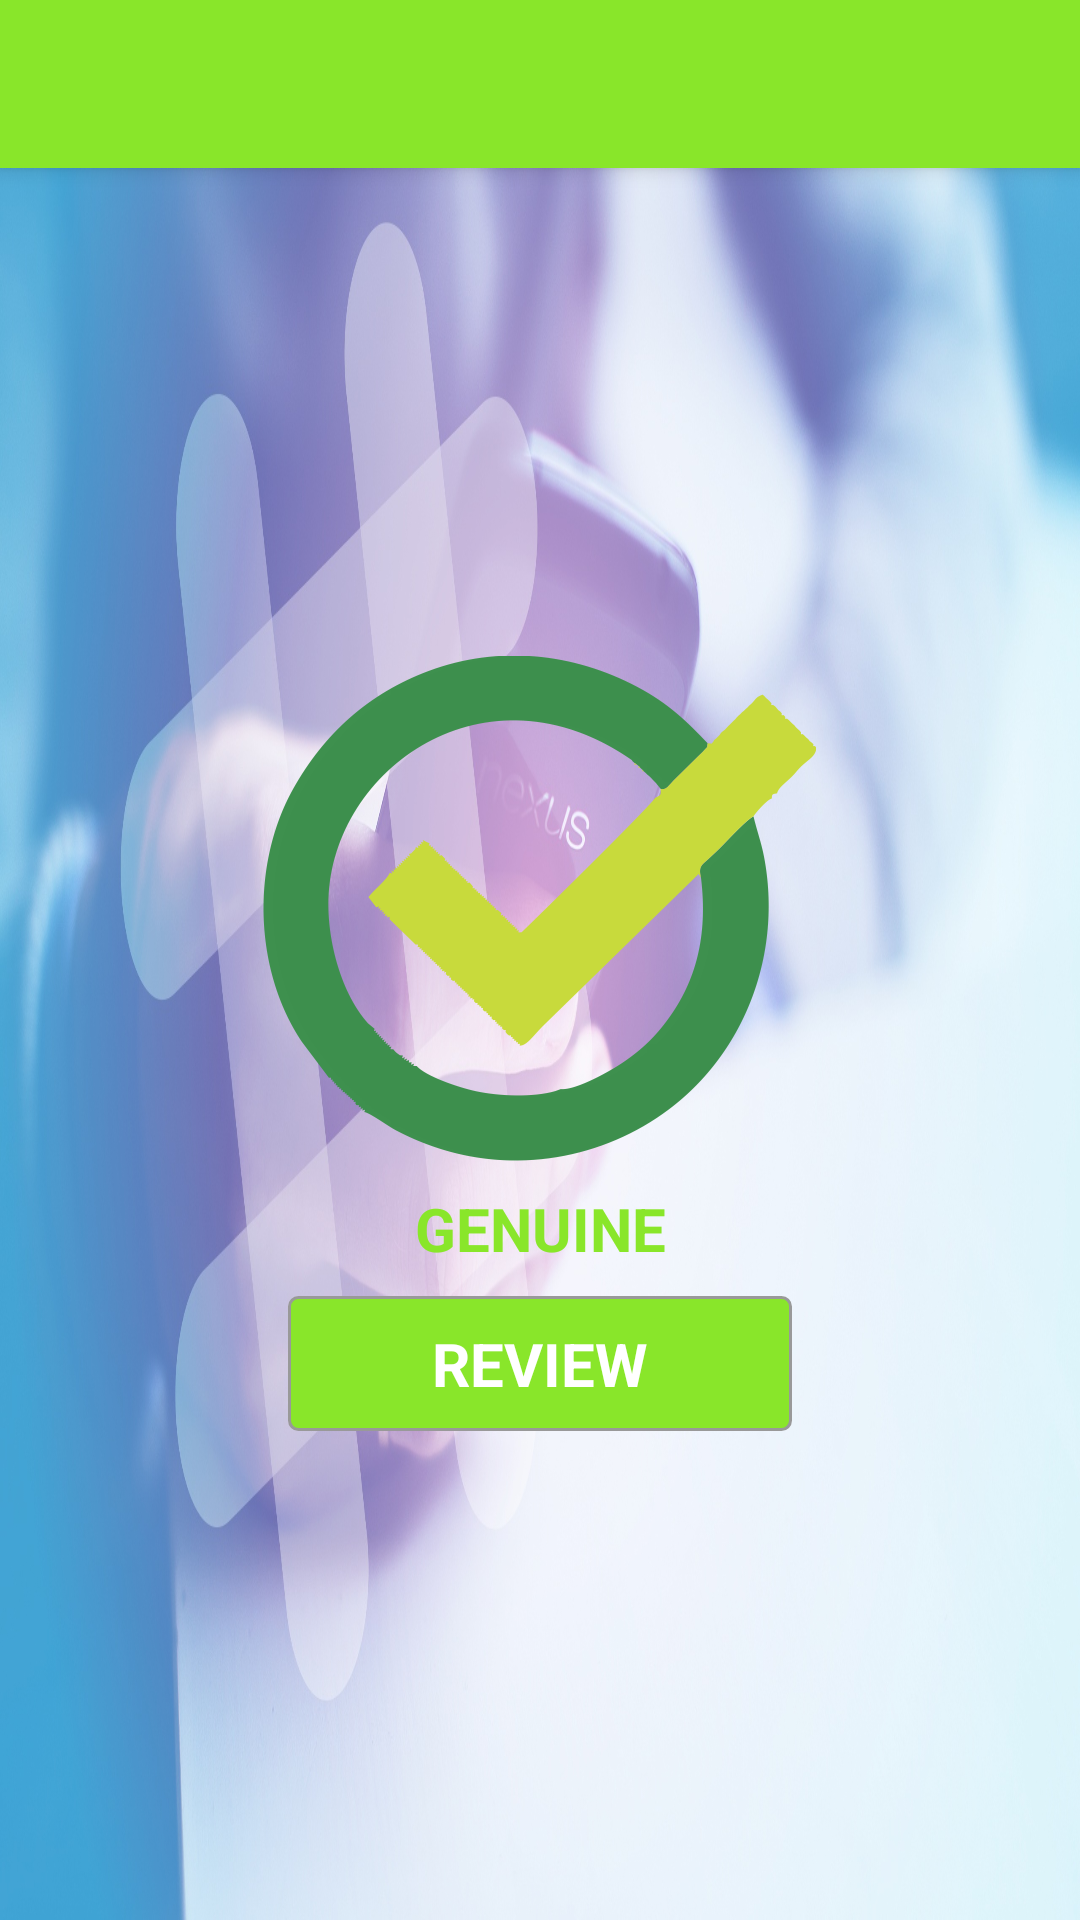

The Android layout XML behind this screen, and the referenced resources:
<!-- AndroidManifest.xml: application theme AppTheme -->
<!-- res/layout/activity_authe_result.xml -->
<?xml version="1.0" encoding="utf-8"?>

<android.support.design.widget.CoordinatorLayout xmlns:android="http://schemas.android.com/apk/res/android"
    xmlns:app="http://schemas.android.com/apk/res-auto"
    xmlns:tools="http://schemas.android.com/tools"
    android:layout_width="match_parent"
    android:layout_height="match_parent"
    android:fitsSystemWindows="true"
    android:background="@drawable/slack"
    tools:context="app.sunny.authe.AutheResult">

    <android.support.design.widget.AppBarLayout
        android:layout_width="match_parent"
        android:layout_height="wrap_content"
        android:theme="@style/AppTheme.AppBarOverlay">

        <android.support.v7.widget.Toolbar
            android:id="@+id/toolbar"
            android:layout_width="match_parent"
            android:layout_height="?attr/actionBarSize"
            android:background="?attr/colorPrimary"
            app:popupTheme="@style/AppTheme.PopupOverlay" />

    </android.support.design.widget.AppBarLayout>

    <include layout="@layout/content_authe_result" />


</android.support.design.widget.CoordinatorLayout>
<!-- res/layout/content_authe_result.xml (included above) -->
<?xml version="1.0" encoding="utf-8"?>

<LinearLayout
    xmlns:android="http://schemas.android.com/apk/res/android"
    xmlns:app="http://schemas.android.com/apk/res-auto"
    xmlns:tools="http://schemas.android.com/tools"
    android:layout_width="match_parent"
    android:orientation="vertical"
    android:gravity="center"
    android:layout_height="match_parent"
    app:layout_behavior="@string/appbar_scrolling_view_behavior"
    tools:context="app.sunny.authe.AutheResult"
    tools:showIn="@layout/activity_authe_result">


    <LinearLayout
        android:gravity="center"
        android:visibility="visible"
        android:id="@+id/caution"
        android:orientation="vertical"
        android:layout_width="match_parent"
        android:layout_height="match_parent">


        <ImageView
            android:layout_width="wrap_content"
            android:layout_height="wrap_content"
            android:src="@drawable/genuine"
            android:adjustViewBounds="true"
            android:scaleType="fitXY"/>



        <TextView
            android:layout_marginTop="@dimen/activity_vertical_margin"
            android:layout_marginLeft="96dp"
            android:layout_marginRight="96dp"
            android:layout_width="match_parent"
            android:textStyle="bold"
            android:textSize="20sp"
            android:textColor="@color/colorPrimary"
            android:gravity="center_vertical"
            android:textAlignment="center"
            android:text="GENUINE"
            android:layout_height="45dp" />


        <TextView
            android:layout_marginTop="@dimen/activity_vertical_margin"
            android:layout_marginLeft="96dp"
            android:layout_marginRight="96dp"
            android:background="@drawable/rounded_bt_dark"
            android:layout_width="match_parent"
            android:textStyle="bold"
            android:textSize="20sp"
            android:textColor="#fff"
            android:gravity="center_vertical"
            android:textAlignment="center"
            android:text="REVIEW"
            android:layout_height="45dp" />



    </LinearLayout>



    <LinearLayout
        android:visibility="gone"
        android:id="@+id/fake"
        android:gravity="center"
        android:orientation="vertical"
        android:layout_width="match_parent"
        android:layout_height="match_parent">


        <ImageView
            android:layout_width="wrap_content"
            android:layout_height="wrap_content"
            android:src="@drawable/genuine"
            android:adjustViewBounds="true"
            android:scaleType="fitXY"/>



        <TextView
            android:layout_marginBottom="@dimen/activity_vertical_margin"
            android:layout_marginTop="@dimen/activity_vertical_margin"
            android:layout_marginLeft="96dp"
            android:layout_marginRight="96dp"
            android:layout_width="match_parent"
            android:textStyle="bold"
            android:textSize="25sp"
            android:textColor="@color/green"
            android:gravity="center_vertical"
            android:textAlignment="center"
            android:text="GENUINE!"
            android:layout_height="45dp" />


        <TextView
            android:layout_marginTop="@dimen/activity_vertical_margin"
            android:layout_marginLeft="96dp"
            android:layout_marginRight="96dp"
            android:background="@drawable/rounded_bt_dark"
            android:layout_width="match_parent"
            android:textStyle="bold"
            android:textSize="20sp"
            android:textColor="#fff"
            android:gravity="center_vertical"
            android:textAlignment="center"
            android:text="REVIEW"
            android:layout_height="45dp" />


        <TextView
            android:layout_marginTop="@dimen/activity_vertical_margin"
            android:layout_marginLeft="96dp"
            android:layout_marginRight="96dp"
            android:layout_width="match_parent"
            android:textStyle="bold"
            android:textSize="20sp"
            android:textColor="#888"
            android:gravity="center_vertical"
            android:textAlignment="center"
            android:text="VIEW DETAILS"
            android:layout_height="45dp" />



    </LinearLayout>


    <LinearLayout
        android:visibility="gone"
        android:id="@+id/genuine"
        android:orientation="vertical"
        android:layout_width="match_parent"
        android:layout_height="match_parent">


    </LinearLayout>



</LinearLayout>
<!-- resources referenced by this layout -->
<resources>
  <color name="colorPrimary">#FF89E62A</color>
  <color name="green">#3E8E49</color>
  <!-- drawable genuine: png bitmap (drawable-xxhdpi, 53979 bytes) -->
  <!-- drawable rounded_bt_dark (drawable) -->
  <?xml version="1.0" encoding="utf-8"?>
  
  <selector xmlns:android="http://schemas.android.com/apk/res/android" >
      <item android:state_pressed="true" >
          <shape android:shape="rectangle"  >
              <corners android:radius="3dp" />
              <stroke android:width="1dip"
                  android:color="@color/colorPrimary"/>
              <gradient android:angle="-90"
                  android:startColor="@color/colorPrimary"
                  android:endColor="@color/colorPrimary"/>
          </shape>
      </item>
      <item android:state_focused="true">
          <shape android:shape="rectangle"  >
              <corners android:radius="3dp" />
              <stroke android:width="1dip"
                  android:color="@color/colorPrimary"/>
              <solid android:color="@color/colorPrimary"/>
          </shape>
      </item>
      <item >
          <shape android:shape="rectangle"  >
              <corners android:radius="3dp"  />
              <stroke android:width="1dip"
                  android:color="@color/colorPrimaryDark" />
              <gradient android:angle="-90"
                  android:startColor="@color/colorPrimary"
                  android:endColor="@color/colorPrimary"/>
          </shape>
      </item>
  </selector>
  <!-- drawable slack: jpg bitmap (drawable-xxxhdpi, 370570 bytes) -->
  <style name="AppTheme.AppBarOverlay" parent="ThemeOverlay.AppCompat.Dark.ActionBar" />
  <style name="AppTheme.PopupOverlay" parent="ThemeOverlay.AppCompat.Light" />
  <style name="AppTheme" parent="Theme.AppCompat.Light.DarkActionBar">
          
          <item name="colorPrimary">@color/colorPrimary</item>
          <item name="colorPrimaryDark">@color/colorPrimaryDark</item>
          <item name="colorAccent">@color/colorAccent</item>
      </style>
  <color name="colorPrimaryDark">#999</color>
  <color name="colorAccent">#FF100F42</color>
</resources>
